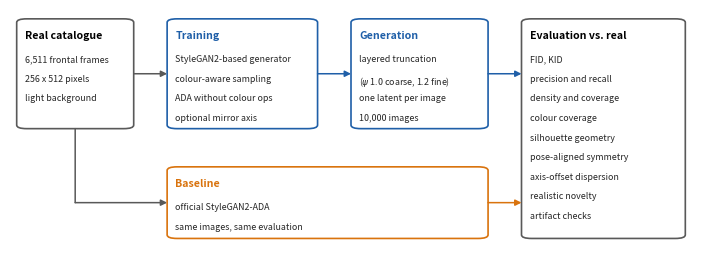

Write Python code to recreate this figure.
"""Overview diagram of the study: data, training, generation, evaluation.

  python scripts/make_overview_figure.py --out article/figures
"""
import argparse
import os

import matplotlib
matplotlib.use('Agg')
import matplotlib.pyplot as plt  # noqa: E402
from matplotlib.patches import FancyBboxPatch, FancyArrowPatch  # noqa: E402

BLUE = '#1f5fa8'
ORANGE = '#d9730d'

BOXES = [
    # x, y, w, h, title, lines, colour
    (0.00, 0.50, 0.175, 0.46, 'Real catalogue',
     ['6,511 frontal frames', '256 x 512 pixels', 'light background'], '0.35'),
    (0.225, 0.50, 0.225, 0.46, 'Training',
     ['StyleGAN2-based generator', 'colour-aware sampling', 'ADA without colour ops',
      'optional mirror axis'], BLUE),
    (0.50, 0.50, 0.205, 0.46, 'Generation',
     ['layered truncation', r'($\psi$ 1.0 coarse, 1.2 fine)', 'one latent per image',
      '10,000 images'], BLUE),
    (0.755, 0.04, 0.245, 0.92, 'Evaluation vs. real',
     ['FID, KID', 'precision and recall', 'density and coverage', 'colour coverage',
      'silhouette geometry', 'pose-aligned symmetry', 'axis-offset dispersion',
      'realistic novelty', 'artifact checks'], '0.35'),
    (0.225, 0.04, 0.48, 0.30, 'Baseline',
     ['official StyleGAN2-ADA', 'same images, same evaluation'], ORANGE),
]
ARROWS = [
    ((0.175, 0.73), (0.225, 0.73), '0.35'),
    ((0.45, 0.73), (0.50, 0.73), BLUE),
    ((0.705, 0.73), (0.755, 0.73), BLUE),
    ((0.0875, 0.50), (0.0875, 0.19), '0.35'),
    ((0.0875, 0.19), (0.225, 0.19), '0.35'),
    ((0.705, 0.19), (0.755, 0.19), ORANGE),
]


def main():
    ap = argparse.ArgumentParser()
    ap.add_argument('--out', default='article/figures')
    args = ap.parse_args()

    fig, ax = plt.subplots(figsize=(8.8, 3.1))
    ax.set_xlim(-0.01, 1.01); ax.set_ylim(0, 1); ax.axis('off')
    for x, y, w, h, title, lines, colour in BOXES:
        ax.add_patch(FancyBboxPatch((x, y), w, h, boxstyle='round,pad=0.0,rounding_size=0.015',
                                    fc='white', ec=colour, lw=1.2))
        ax.text(x + 0.012, y + h - 0.05, title, fontsize=7.6, fontweight='bold',
                color=colour if colour != '0.35' else 'black', va='top')
        for i, line in enumerate(lines):
            ax.text(x + 0.012, y + h - 0.15 - i * 0.082, line, fontsize=6.4, va='top', color='0.15')
    for (x0, y0), (x1, y1), colour in ARROWS:
        head = '-|>' if (x1, y1) != (0.0875, 0.19) else '-'
        ax.add_patch(FancyArrowPatch((x0, y0), (x1, y1), arrowstyle=head, mutation_scale=9,
                                     lw=1.1, color=colour, shrinkA=0, shrinkB=0))
    os.makedirs(args.out, exist_ok=True)
    for ext in ('pdf', 'png'):
        p = os.path.join(args.out, 'overview.' + ext)
        fig.savefig(p, dpi=250 if ext == 'png' else None, bbox_inches='tight')
        print('wrote', p)


if __name__ == '__main__':
    main()
